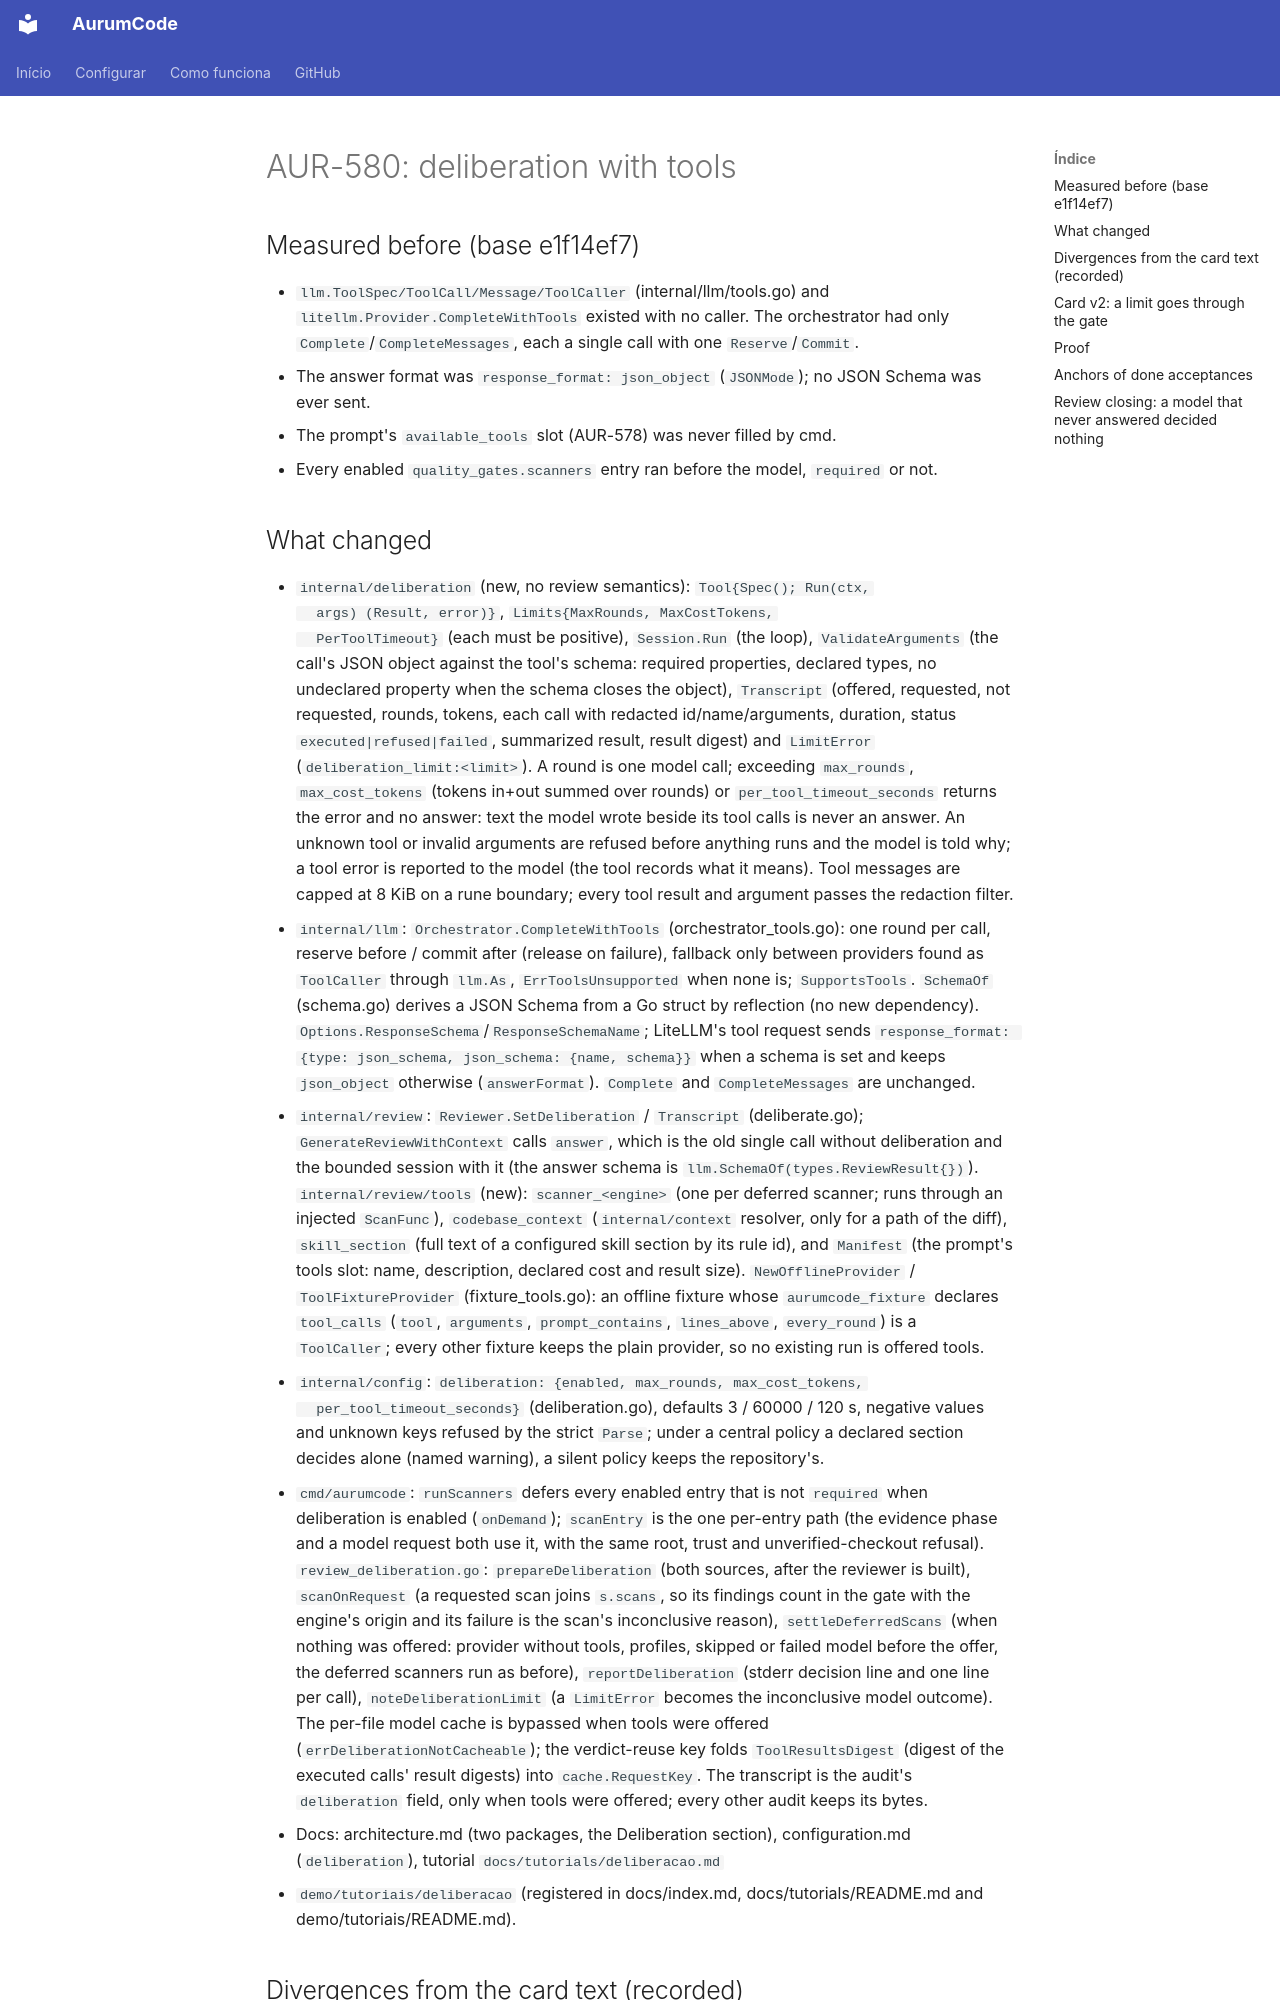

repository: Mpaape/AurumCode · page: specs/AUR-580/index.html · generator: mkdocs

# AUR-580: deliberation with tools

## Measured before (base e1f14ef7)

- `llm.ToolSpec/ToolCall/Message/ToolCaller` (internal/llm/tools.go) and
  `litellm.Provider.CompleteWithTools` existed with no caller. The
  orchestrator had only `Complete`/`CompleteMessages`, each a single call
  with one `Reserve`/`Commit`.
- The answer format was `response_format: json_object` (`JSONMode`); no JSON
  Schema was ever sent.
- The prompt's `available_tools` slot (AUR-578) was never filled by cmd.
- Every enabled `quality_gates.scanners` entry ran before the model,
  `required` or not.
